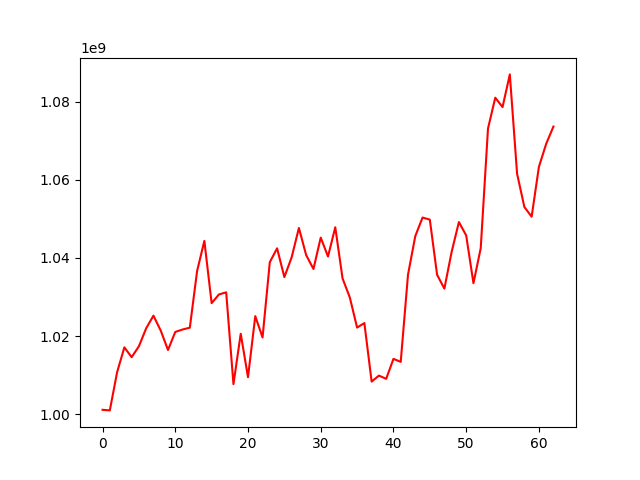

The data file committed next to this chart (first rows):
, 0
0, 1001130522
1, 1000975868
2, 1010734109
3, 1017107208
4, 1014585046
5, 1017376929
6, 1021989708
7, 1025221070
8, 1021397510
9, 1016426983
10, 1021046772
11, 1021671176
12, 1022141593
13, 1036632013
14, 1044350252
15, 1028416245
16, 1030641255
17, 1031182560
18, 1007689186
19, 1020580362
20, 1009475334
21, 1025097972
22, 1019638469
23, 1038916252
24, 1042442555
25, 1035086993
26, 1040138191
27, 1047650516
28, 1040700333
29, 1037161019
30, 1045181214
31, 1040348958
32, 1047839131
33, 1034754871
34, 1029870659
35, 1022166916
36, 1023321178
37, 1008346469
38, 1009883084
39, 1009053973
40, 1014157585
41, 1013389143
42, 1035704204
43, 1045557374
44, 1050319504
45, 1049788011
46, 1035684093
47, 1032128836
48, 1041522034
49, 1049172172
50, 1045741076
51, 1033525245
52, 1042488911
53, 1073105746
54, 1080987493
55, 1078577711
56, 1086946637
57, 1061519160
58, 1053030597
59, 1050532827
... 3 more rows
